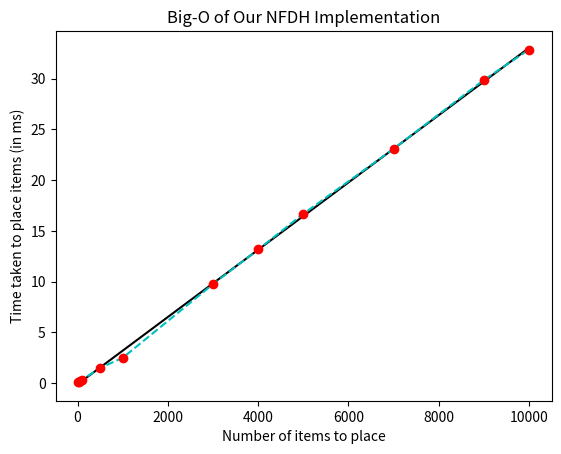

Here is the Python script that generated this plot:
import numpy as np
from matplotlib import pyplot as plt

'''
Define the data using the test generator:
    print("The possible generated test cases:")
    print("1) Random Case 500 Items (n=500)")
    print("2) Random Case 5k Items (n=5000)")
    print("3) Random Case 7k Items (n=7000)")
    print("4) Random Case 9k Items (n=9000)")
    print("5) Diagonal Case (n=3000)")
    print("6) Mismatched Diagonal Case (n=4000)")
    print("7) Best Case (n=10)")
    print("8) Worst Case (n=10000)")
    print("9) All Pairs Case (n=1000)")
    print("10) Filled (No Gaps) Case (n=60)")
    print("11) Filled (With Gaps) Case (n=20)")
    print("12) Trivial Case (n=100)")

-The smaller test cases are mostly used to test correctness, they are included here for brevity
    -Performance testing is mostly done with the huge random generated cases, those will be the significant points on the graph

These are sorted by n, then used below
'''

#All test cases must have different values of n (no looping graphs)
#The average time out of 3 runs is used, rounded to 4 decimal places
testcases = {  # {int n: float time_taken}
    10: 0.088, # best_case
    20: 0.125, # filled_withgaps_case
    60: 0.22, # filled_nogaps_case
    100: 0.3287, # trivial_case
    500: 1.4937, # random_case_500
    1000: 2.491, # allpairs_case
    3000: 9.7453, # diagonal_case
    4000: 13.167, # mismatched_diag_case
    5000: 16.6687, # random_case_5k
    7000: 23.08, # random_case_7k
    9000: 29.8653, # random_case_9k
    10000: 32.853, #worst_case
}
n = list(testcases.keys()) # x-axis
time_taken = list(testcases.values()) # y-axis

#Format the graph
plt.title("Big-O of Our NFDH Implementation")
plt.xlabel("Number of items to place")
plt.ylabel("Time taken to place items (in ms)")

#Plot the graph, graphics are drawn in order of declaration

#Line of best fit
coef = np.polyfit(n, time_taken, 1)
poly1d_fn = np.poly1d(coef) #lambda x: estimate for y
plt.plot(n, poly1d_fn(n), 'k')

plt.plot(n, time_taken, 'c--') #Dotted line plot (connect the dots only), color=blue
plt.plot(n, time_taken, 'or') #(x,y); color=red and marker=circle, marker only

plt.savefig("big-o_graph.png")
plt.show() #This pops the plot (clears it), must be done after everything
